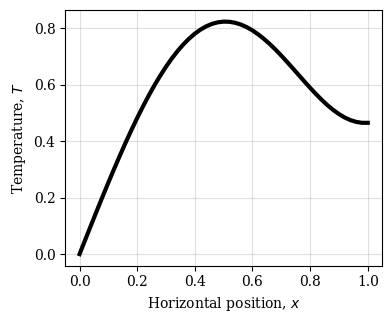
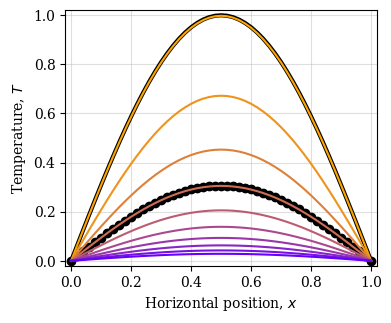
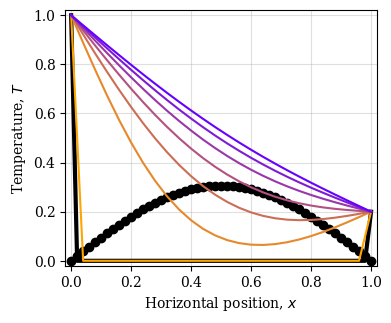
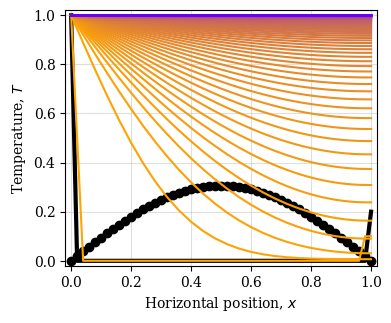

Write Python code to recreate these figures, in order.
# -*- coding: utf-8 -*-
"""
Created on Sun Oct  2 22:12:26 2022

[redacted]
"""

import matplotlib.pyplot as plt
import numpy as np

plt.rcParams['font.family'] = 'serif'

def diffusion_ftcs(T0, nt, dt, dx, alpha, BC_type = ['Dirichlet', 'Dirichlet']):
    """
    Function to numerically solve diffusion equation using 
    FTCS Finite Difference scheme
    
    Parameters
    ----------
    T0 : Initial condition for temperature (1D array of floats)
    nt : Number of time steps (integer)
    dt : Time step size (integer)
    dx : Spatial grid spacing (integer)
    alpha : Thermal diffusivity of rod, m^2/s (float)
    BC_type : Left and right boundary conditions (string) The default is ['Dirichlet', 'Dirichlet'].

    Returns
    -------
    T : Temperature along the domain (1D array of floats)
    Tplot : Temperature along the domain saved sparsely for plotting (array of floats)
    """
    Tplot = []; # initialise array
    T = T0.copy() # 
    sigma = alpha * dt/dx**2  # coefficient in Finite Difference scheme
    for i in range(nt): # loop over time
        T[1:-1] = T[1:-1] + sigma * (T[2:] - 2*T[1:-1] + T[:-2])
        if BC_type[0] == 'Neumann': # implement left Neumann BC
            T[0] = T[1]
        if BC_type[1] == 'Neumann': # implement right Neumann BC
            T[-1] = T[-2]
        if i % 200 == 0: # save T data systematically for plotting
            Tplot.append(T.copy())
    return T, Tplot

def plotter(file_name):
    """
    Function to create and save solution as a png
    
    Parameter
    ---------
    file_name : name to save the output file (string)
    """
    # figure formatting
    plt.figure(figsize=(4,3.3), dpi=200)
    plt.grid(alpha=0.4)
    plt.xlabel('Horizontal position, $x$'); plt.ylabel('Temperature, $T$')
    plt.xlim([-0.02,1.02]); plt.ylim([-0.02,1.02])
    plt.plot(x,IC,'k-',lw=3)
    # create orange to purple colour scheme
    R = np.linspace(1,0.4,len(Tplot))
    B = np.linspace(0,1,len(Tplot))
    G = np.linspace(0.647,0,len(Tplot))
    plt.plot(x, np.exp(-1* np.pi **2 * alpha * (600*dt))*np.sin(np.pi*x),'ko')    
    for k in range(0,len(Tplot)):
        plt.plot(x,Tplot[k], color=[R[k], G[k], B[k]])
    
    plt.tight_layout()
    plt.savefig(file_name+ '.png')
    plt.show()

from scipy import linalg


def  lhs(N, sigma):
    D = np.diag((2 + 1/sigma) * np.ones(N))
    D[-1,-1] = 1 + 1/sigma
    u = np.diag(-1 * np.ones(N-1), k=1)
    L = np.diag(-1 * np.ones(N-1), k=-1)
    A = D + u + L
    return A

def rhs(T, sigma, qdx):
    b = T[1:-1] / sigma
    b[0] += T[0]
    b[-1] += qdx
    return b
    
def btcs_impl(T0, nt, dt, dx, alpha, q):
    sigma = alpha * dt/ dx**2
    A = lhs(len(T0) - 2, sigma)
    T = T0.copy()
    for i in range(nt):
        # Create right hand side of system
        b = rhs(T, sigma, q * dx)
        T[1:-1] = linalg.solve(A, b)
        # Apply RHS Neumann
        T[-1] = T[-2] + q * dx
    return T

#%% Case study 1
L = 1; nx = 51; 
dx = L / (nx - 1); x = np.linspace(0,L,nx)
alpha = 1.22e-3
q= 0.
sigma = 0.5
dt = sigma * dx**2 / alpha
nt = 100
#T0 = np.zeros(nx)
#T0[0] = 1.0
T0 = np.sin(np.pi*x)
T = btcs_impl(T0,nt,dt,dx,alpha, q)

plt.figure(figsize=(4,3.3), dpi=200)
plt.grid(alpha=0.4)
plt.xlabel('Horizontal position, $x$'); plt.ylabel('Temperature, $T$')
#plt.xlim([-0.02,1.02]); plt.ylim([-0.02,1.02])
plt.plot(x,T,'k-',lw=3)
plt.tight_layout()
plt.show()

#%% Case study 1
L = 1; nx = 51; 
dx = L / (nx - 1); x = np.linspace(0,L,nx)
alpha = 1.22e-3
nt = 1801


sigma = 0.5
dt = sigma * dx**2 / alpha

#%%

IC = np.sin(np.pi*x)
T, Tplot = diffusion_ftcs(IC, nt, dt, dx, alpha)

plotter('diff_sinIC')

#%% Case study 1
nt = 1201
IC = np.zeros(nx)
IC[0] = 1; IC[-1] = 0.2
T, Tplot = diffusion_ftcs(IC, nt, dt, dx, alpha)
plotter('diff_DirDir')
#%%
nt = 20001
IC = np.zeros(nx)
IC[0] = 1
IC[-1] = 0.2
T, Tplot = diffusion_ftcs(IC, nt, dt, dx, alpha, ['Dirichlet', 'Neumann'])
plotter('diff_DirNeu')